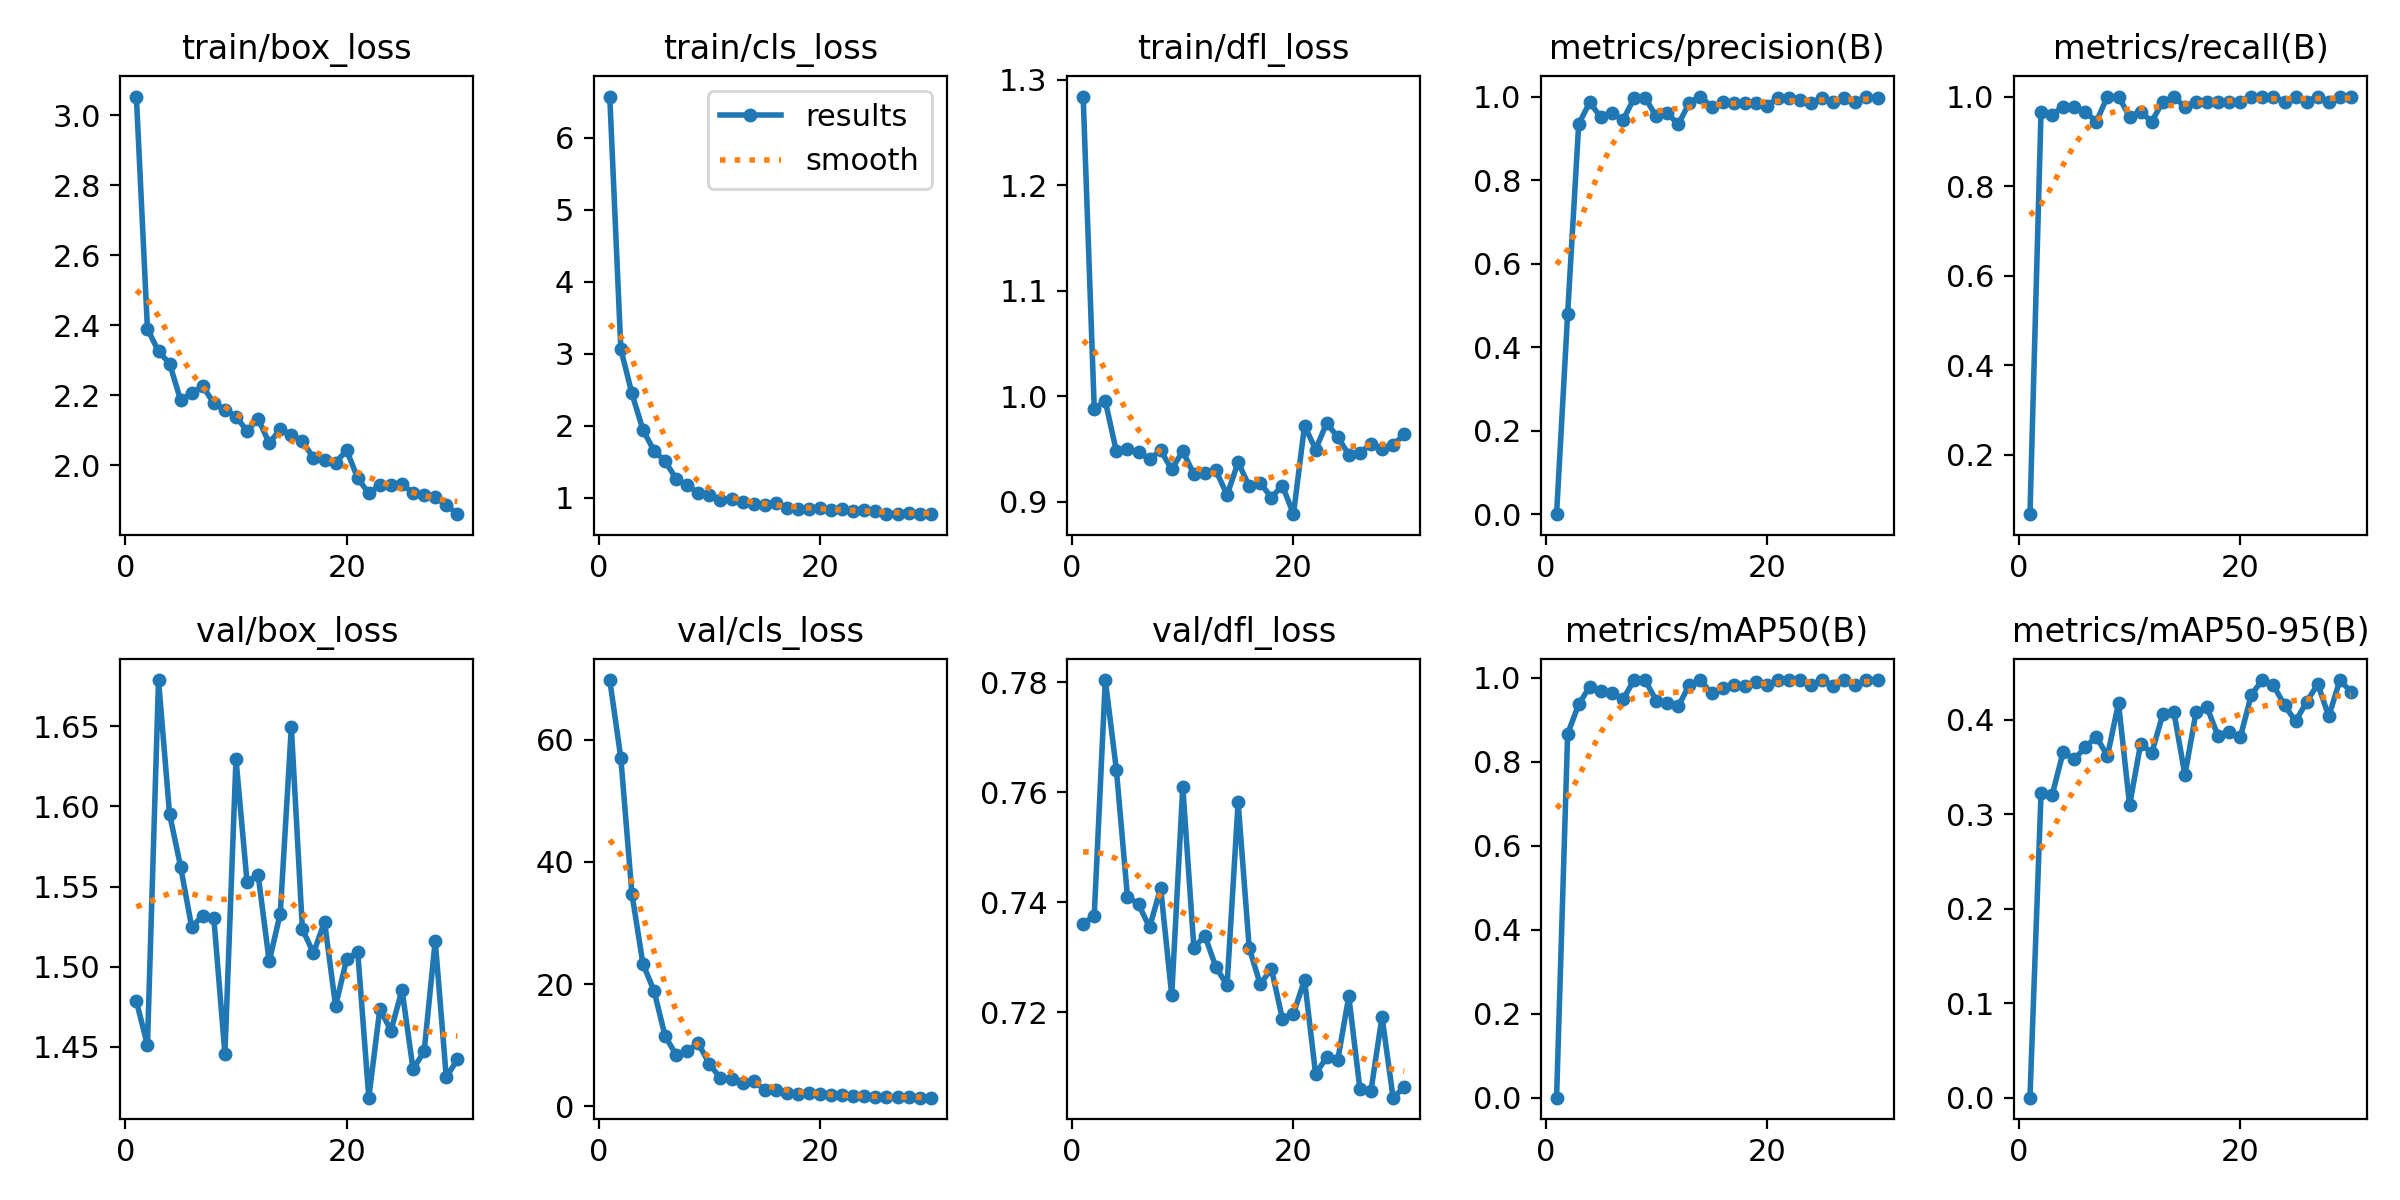

Source data for this figure (header and first rows):
epoch, time, train/box_loss, train/cls_loss, train/dfl_loss, metrics/precision(B), metrics/recall(B), metrics/mAP50(B), metrics/mAP50-95(B), val/box_loss, val/cls_loss, val/dfl_loss, lr/pg0, lr/pg1, lr/pg2
1, 18.67, 3.053, 6.572, 1.284, 0.00041, 0.06742, 4e-05, 1e-05, 1.479, 69.79, 0.7361, 0.000545, 0.000545, 0.000545
2, 32.62, 2.39, 3.063, 0.9883, 0.4795, 0.9663, 0.8665, 0.3224, 1.451, 57.01, 0.7375, 0.001064, 0.001064, 0.001064
3, 47.7, 2.326, 2.447, 0.9955, 0.9344, 0.9597, 0.9376, 0.3202, 1.679, 34.79, 0.7804, 0.001547, 0.001547, 0.001547
4, 62.02, 2.291, 1.941, 0.9477, 0.9863, 0.9775, 0.979, 0.3658, 1.595, 23.29, 0.7641, 0.001502, 0.001502, 0.001502
5, 77.8, 2.186, 1.652, 0.9496, 0.9499, 0.9775, 0.9691, 0.358, 1.562, 18.9, 0.741, 0.001447, 0.001447, 0.001447
6, 92.3, 2.208, 1.507, 0.9468, 0.9608, 0.9663, 0.9648, 0.371, 1.525, 11.48, 0.7396, 0.001392, 0.001392, 0.001392
7, 107.2, 2.226, 1.261, 0.9405, 0.9438, 0.9438, 0.9491, 0.382, 1.532, 8.42, 0.7354, 0.001337, 0.001337, 0.001337
8, 122.6, 2.177, 1.172, 0.9488, 0.9956, 1, 0.995, 0.3618, 1.53, 9.072, 0.7426, 0.001282, 0.001282, 0.001282
9, 136.6, 2.159, 1.063, 0.9306, 0.9973, 1, 0.995, 0.4177, 1.446, 10.3, 0.723, 0.001227, 0.001227, 0.001227
10, 151.5, 2.139, 1.036, 0.9482, 0.9525, 0.9551, 0.9461, 0.3096, 1.63, 6.908, 0.761, 0.001172, 0.001172, 0.001172
11, 166.1, 2.098, 0.9635, 0.9261, 0.9602, 0.9663, 0.9403, 0.3746, 1.553, 4.613, 0.7317, 0.001117, 0.001117, 0.001117
12, 180.5, 2.133, 0.9849, 0.9271, 0.9337, 0.9438, 0.9326, 0.365, 1.557, 4.496, 0.7339, 0.001062, 0.001062, 0.001062
13, 195, 2.064, 0.9356, 0.9297, 0.9853, 0.9888, 0.9842, 0.4056, 1.503, 3.744, 0.7281, 0.001007, 0.001007, 0.001007
14, 209.9, 2.103, 0.9136, 0.9064, 1, 0.9985, 0.995, 0.4084, 1.533, 4.087, 0.7249, 0.0009519, 0.0009519, 0.0009519
15, 224, 2.087, 0.9011, 0.9375, 0.976, 0.9775, 0.9633, 0.3416, 1.649, 2.716, 0.7582, 0.0008968, 0.0008968, 0.0008968
16, 238.8, 2.069, 0.9194, 0.9148, 0.986, 0.9888, 0.9764, 0.4078, 1.523, 2.698, 0.7317, 0.0008418, 0.0008418, 0.0008418
17, 252.9, 2.021, 0.8608, 0.918, 0.9857, 0.9888, 0.9833, 0.4131, 1.508, 2.089, 0.725, 0.0007868, 0.0007868, 0.0007868
18, 267.8, 2.016, 0.8426, 0.904, 0.9836, 0.9888, 0.9803, 0.3825, 1.528, 1.948, 0.7279, 0.0007318, 0.0007318, 0.0007318
19, 282.4, 2.007, 0.8473, 0.9154, 0.9847, 0.9888, 0.9897, 0.3867, 1.476, 2.2, 0.7188, 0.0006768, 0.0006768, 0.0006768
20, 297.1, 2.044, 0.8521, 0.8882, 0.9763, 0.9888, 0.9833, 0.3814, 1.505, 1.976, 0.7197, 0.0006218, 0.0006218, 0.0006218
21, 313, 1.963, 0.8342, 0.9722, 0.9974, 1, 0.995, 0.4265, 1.509, 1.842, 0.7258, 0.0005668, 0.0005668, 0.0005668
22, 327.6, 1.921, 0.8368, 0.9496, 0.9973, 1, 0.995, 0.442, 1.418, 1.823, 0.7087, 0.0005118, 0.0005118, 0.0005118
23, 342.4, 1.943, 0.8079, 0.9746, 0.9916, 1, 0.995, 0.4364, 1.474, 1.661, 0.7118, 0.0004568, 0.0004568, 0.0004568
24, 357.6, 1.943, 0.8305, 0.9614, 0.9847, 0.9888, 0.9832, 0.4154, 1.46, 1.624, 0.7113, 0.0004017, 0.0004017, 0.0004017
25, 371.2, 1.947, 0.8196, 0.9448, 0.9961, 1, 0.995, 0.3984, 1.486, 1.566, 0.7228, 0.0003467, 0.0003467, 0.0003467
26, 385.3, 1.92, 0.7785, 0.9466, 0.9868, 0.9888, 0.9817, 0.419, 1.436, 1.438, 0.706, 0.0002917, 0.0002917, 0.0002917
27, 399, 1.915, 0.7705, 0.9545, 0.997, 1, 0.995, 0.4377, 1.447, 1.462, 0.7056, 0.0002367, 0.0002367, 0.0002367
28, 412.2, 1.909, 0.7827, 0.95, 0.9863, 0.9888, 0.9843, 0.4036, 1.516, 1.525, 0.7191, 0.0001817, 0.0001817, 0.0001817
29, 424.7, 1.887, 0.7789, 0.9534, 0.9979, 1, 0.995, 0.442, 1.431, 1.405, 0.7044, 0.0001267, 0.0001267, 0.0001267
30, 438.8, 1.861, 0.772, 0.9643, 0.9975, 1, 0.995, 0.4296, 1.442, 1.406, 0.7063, 7.1681e-05, 7.1681e-05, 7.1681e-05
